The GitHub repository Tao-ran-ju/-2026-- contains a labelled image folder "mstar" with 4 categories: BMP2 serial number 9563, BRDM-2, BTR70 serial number C71, BTR-60. Examples follow, each with its label.

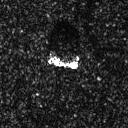
Label: BRDM-2

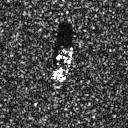
Label: BTR70 serial number C71

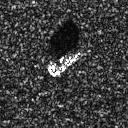
Label: BTR-60

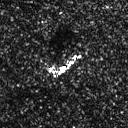
Label: BRDM-2

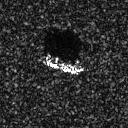
Label: BTR70 serial number C71

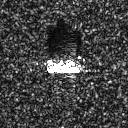
Label: BMP2 serial number 9563
